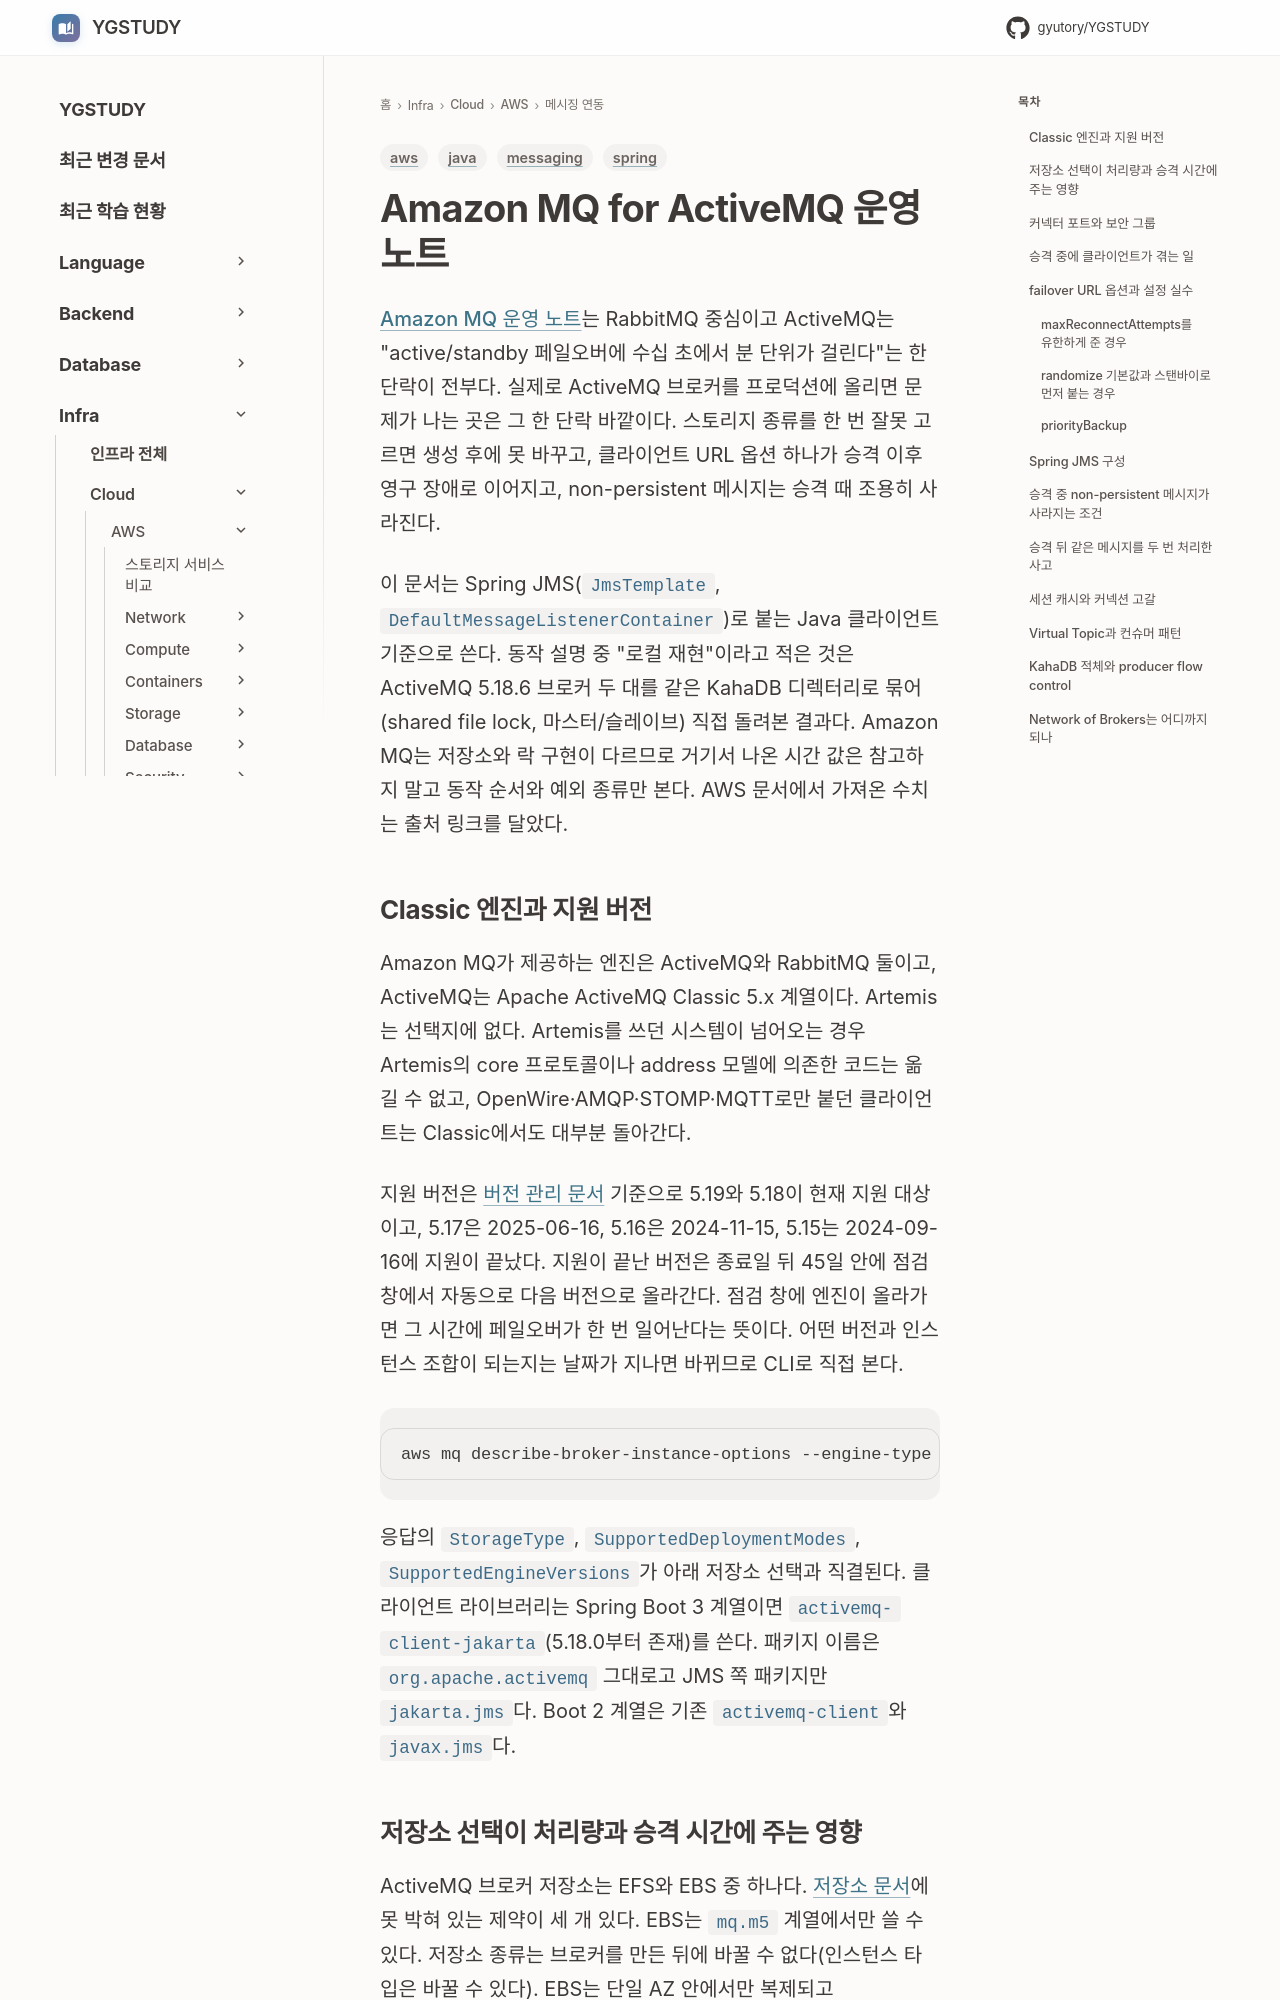

repository: GYUTORY/YGSTUDY · page: Cloud/AWS/Application_Integration/Amazon_MQ_Active_MQ_Operations/index.html · generator: mkdocs

---
title: Amazon MQ for ActiveMQ 운영 노트
tags: [aws, messaging, java, spring]
updated: 2026-10-19
---

# Amazon MQ for ActiveMQ 운영 노트

[Amazon MQ 운영 노트](Amazon_MQ.md)는 RabbitMQ 중심이고 ActiveMQ는 "active/standby 페일오버에 수십 초에서 분 단위가 걸린다"는 한 단락이 전부다. 실제로 ActiveMQ 브로커를 프로덕션에 올리면 문제가 나는 곳은 그 한 단락 바깥이다. 스토리지 종류를 한 번 잘못 고르면 생성 후에 못 바꾸고, 클라이언트 URL 옵션 하나가 승격 이후 영구 장애로 이어지고, non-persistent 메시지는 승격 때 조용히 사라진다.

이 문서는 Spring JMS(`JmsTemplate`, `DefaultMessageListenerContainer`)로 붙는 Java 클라이언트 기준으로 쓴다. 동작 설명 중 "로컬 재현"이라고 적은 것은 ActiveMQ 5.18.6 브로커 두 대를 같은 KahaDB 디렉터리로 묶어(shared file lock, 마스터/슬레이브) 직접 돌려본 결과다. Amazon MQ는 저장소와 락 구현이 다르므로 거기서 나온 시간 값은 참고하지 말고 동작 순서와 예외 종류만 본다. AWS 문서에서 가져온 수치는 출처 링크를 달았다.

## Classic 엔진과 지원 버전

Amazon MQ가 제공하는 엔진은 ActiveMQ와 RabbitMQ 둘이고, ActiveMQ는 Apache ActiveMQ Classic 5.x 계열이다. Artemis는 선택지에 없다. Artemis를 쓰던 시스템이 넘어오는 경우 Artemis의 core 프로토콜이나 address 모델에 의존한 코드는 옮길 수 없고, OpenWire·AMQP·STOMP·MQTT로만 붙던 클라이언트는 Classic에서도 대부분 돌아간다.

지원 버전은 [버전 관리 문서](https://docs.aws.amazon.com/amazon-mq/latest/developer-guide/activemq-version-management.html) 기준으로 5.19와 5.18이 현재 지원 대상이고, 5.17은 2025-06-16, 5.16은 2024-11-15, 5.15는 2024-09-16에 지원이 끝났다. 지원이 끝난 버전은 종료일 뒤 45일 안에 점검 창에서 자동으로 다음 버전으로 올라간다. 점검 창에 엔진이 올라가면 그 시간에 페일오버가 한 번 일어난다는 뜻이다. 어떤 버전과 인스턴스 조합이 되는지는 날짜가 지나면 바뀌므로 CLI로 직접 본다.

```bash
aws mq describe-broker-instance-options --engine-type ACTIVEMQ --host-instance-type mq.m5.large
```

응답의 `StorageType`, `SupportedDeploymentModes`, `SupportedEngineVersions`가 아래 저장소 선택과 직결된다. 클라이언트 라이브러리는 Spring Boot 3 계열이면 `activemq-client-jakarta`(5.18.0부터 존재)를 쓴다. 패키지 이름은 `org.apache.activemq` 그대로고 JMS 쪽 패키지만 `jakarta.jms`다. Boot 2 계열은 기존 `activemq-client`와 `javax.jms`다.
